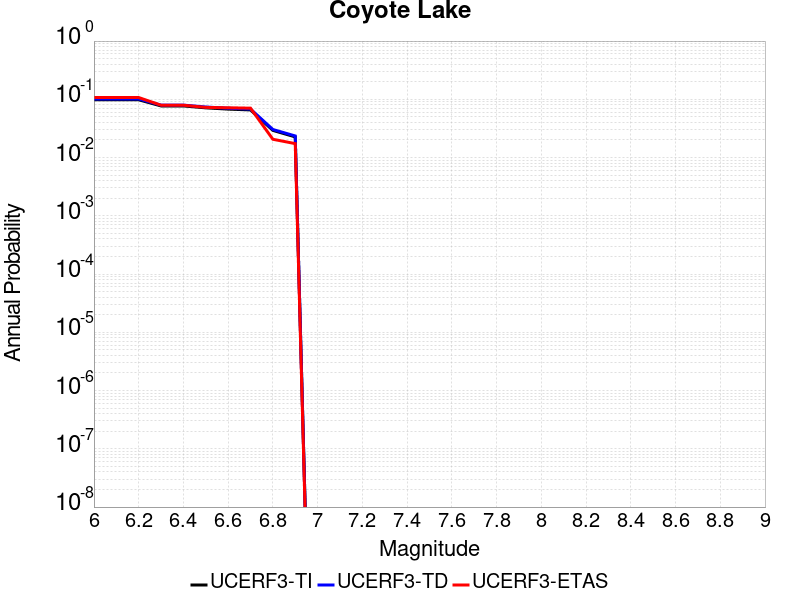

The data file committed next to this chart (first rows):
Magnitude, UCERF3-TI Prob, UCERF3-TD Prob, UCERF3-ETAS Prob
6.0, 0.09817, 0.1014, 0.1074
6.1, 0.09817, 0.1014, 0.1074
6.2, 0.09817, 0.1014, 0.1074
6.3, 0.07695, 0.07952, 0.07918
6.4, 0.07695, 0.07952, 0.07918
6.5, 0.07137, 0.0738, 0.07267
6.6, 0.06787, 0.07021, 0.07158
6.7, 0.06572, 0.068, 0.0705
6.8, 0.02928, 0.03033, 0.02061
6.9, 0.02262, 0.02349, 0.01735
